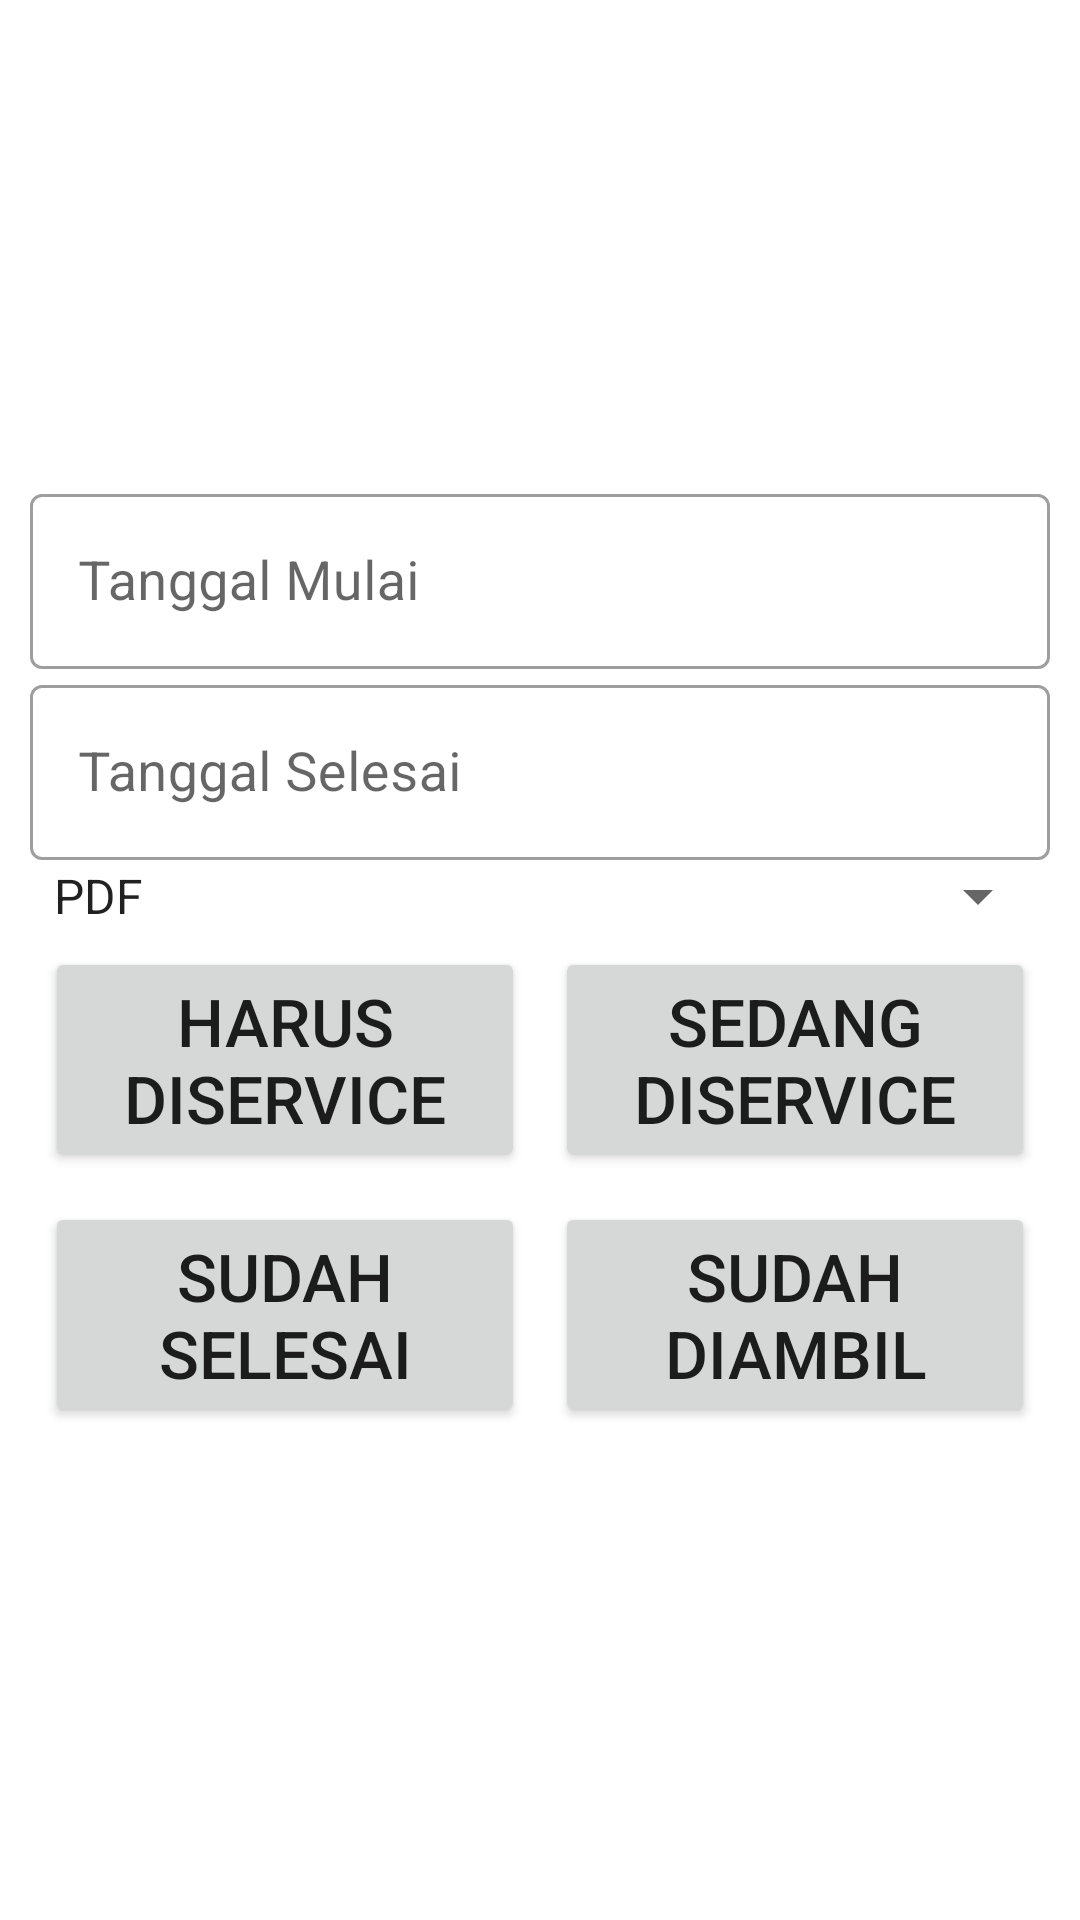

The Android layout XML behind this screen, and the referenced resources:
<!-- AndroidManifest.xml: application theme Theme.MonitoringMotorListrik -->
<!-- res/layout/fragment_report.xml -->
<?xml version="1.0" encoding="utf-8"?>
<ScrollView xmlns:android="http://schemas.android.com/apk/res/android"
    xmlns:tools="http://schemas.android.com/tools"
    android:layout_width="match_parent"
    android:layout_height="match_parent"
    xmlns:app="http://schemas.android.com/apk/res-auto"
    android:fillViewport="true"
    android:scrollbars="vertical"
    android:layout_marginBottom="@dimen/margin_bawah"
    tools:context=".ui.profil.ProfilFragment">
    <FrameLayout
        android:layout_width="match_parent"
        android:layout_height="match_parent">

        
        <LinearLayout
            android:layout_margin="10dp"
            android:orientation="vertical"
            android:gravity="center"
            android:layout_width="match_parent"
            android:layout_height="match_parent">

            <com.google.android.material.textfield.TextInputLayout
                android:id="@+id/textField1"
                android:layout_width="match_parent"
                android:layout_height="wrap_content"
                android:outlineProvider="background"
                android:hint="Tanggal Mulai"
                style="@style/Widget.MaterialComponents.TextInputLayout.OutlinedBox">

                <com.google.android.material.textfield.TextInputEditText
                    android:id="@+id/report_tv_tglmulai"
                    android:textSize="18sp"
                    android:focusable="false"
                    android:layout_width="match_parent"
                    android:layout_height="wrap_content"
                    />

            </com.google.android.material.textfield.TextInputLayout>

            <com.google.android.material.textfield.TextInputLayout
                android:id="@+id/textField2"
                android:layout_width="match_parent"
                android:layout_height="wrap_content"
                android:outlineProvider="background"
                android:hint="Tanggal Selesai"
                style="@style/Widget.MaterialComponents.TextInputLayout.OutlinedBox">

                <com.google.android.material.textfield.TextInputEditText
                    android:id="@+id/report_tv_tglselesai"
                    android:textSize="18sp"
                    android:focusable="false"
                    android:layout_width="match_parent"
                    android:layout_height="wrap_content"
                    />

            </com.google.android.material.textfield.TextInputLayout>


            <com.google.android.material.textfield.TextInputLayout
                android:id="@+id/textField"
                android:layout_width="match_parent"
                android:layout_height="wrap_content"
                android:outlineProvider="background"
                android:hint="Jenis Dokumen"
                style="@style/Widget.MaterialComponents.TextInputLayout.OutlinedBox">

                <Spinner
                    android:id="@+id/report_spin_jenisdokumen"
                    android:layout_width="match_parent"
                    android:layout_height="wrap_content"
                    android:entries="@array/jenis_dokumen"></Spinner>

            </com.google.android.material.textfield.TextInputLayout>

            <LinearLayout
                android:orientation="horizontal"
                android:weightSum="2"
                android:layout_width="match_parent"
                android:layout_height="wrap_content">


                <Button
                    android:id="@+id/report_btn_harusdiservice"
                    android:layout_margin="5dp"
                    android:layout_weight="1"
                    android:layout_width="match_parent"
                    android:layout_height="wrap_content"
                    android:text="Harus Diservice"
                    android:textSize="22sp"/>

                <Button
                    android:id="@+id/report_btn_sedangdiservice"
                    android:layout_margin="5dp"
                    android:layout_weight="1"
                    android:layout_width="match_parent"
                    android:layout_height="wrap_content"
                    android:text="Sedang Diservice"
                    android:textSize="22sp"/>
            </LinearLayout>

            <LinearLayout
                android:orientation="horizontal"
                android:weightSum="2"
                android:layout_width="match_parent"
                android:layout_height="wrap_content">
                <Button
                    android:id="@+id/report_btn_sudahselesai"
                    android:layout_margin="5dp"
                    android:layout_weight="1"
                    android:layout_width="match_parent"
                    android:layout_height="wrap_content"
                    android:text="Sudah Selesai"
                    android:textSize="22sp"/>

                <Button
                    android:id="@+id/report_btn_sudahdiambil"
                    android:layout_margin="5dp"
                    android:layout_weight="1"
                    android:layout_width="match_parent"
                    android:layout_height="wrap_content"
                    android:text="Sudah Diambil"
                    android:textSize="22sp"/>
            </LinearLayout>
        </LinearLayout>
    </FrameLayout>
</ScrollView>
<!-- resources referenced by this layout -->
<resources>
  <string-array name="jenis_dokumen">
          <item>PDF</item>
          <item>EXCEL</item>
      </string-array>
  <dimen name="margin_bawah">56dp</dimen>
  <style name="Theme.MonitoringMotorListrik" parent="Theme.MaterialComponents.DayNight.DarkActionBar">
          
          <item name="colorPrimary">@color/purple_500</item>
          <item name="colorPrimaryVariant">@color/purple_700</item>
          <item name="colorOnPrimary">@color/white</item>
          
          <item name="colorSecondary">@color/teal_200</item>
          <item name="colorSecondaryVariant">@color/teal_700</item>
          <item name="colorOnSecondary">@color/black</item>
          
          <item name="android:statusBarColor" tools:targetApi="l">?attr/colorPrimaryVariant</item>
          
      </style>
  <!-- not gathered from this repository: default colours our renderer supplied (Android Studio template values) -->
  <color name="purple_500">#FF6200EE</color>
  <color name="purple_700">#FF3700B3</color>
  <color name="teal_200">#FF03DAC5</color>
  <color name="teal_700">#FF018786</color>
  <color name="black">#FF000000</color>
  <color name="white">#FFFFFFFF</color>
</resources>
